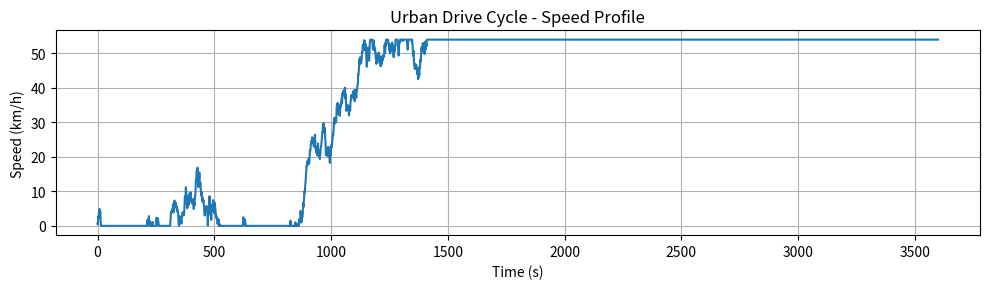

Reproduce this figure in Python.
import numpy as np
import matplotlib
matplotlib.use('Agg')  # Non-GUI backend
import matplotlib.pyplot as plt


def run_urban_drive_simulation(seed: int = 42) -> dict:
    """
    Simulates an urban driving cycle for a 1200 kg hybrid vehicle and estimates
    energy consumption, regenerative braking energy recovery, and final SOC.
    
    Parameters:
        seed (int): Random seed for reproducibility.

    Returns:
        dict: Summary containing total distance, energy consumed, regen energy, and final SOC.
    """

    # Vehicle and environment constants
    vehicle_mass = 1200  # in kg
    gravity = 9.81  # m/s^2
    rolling_resistance_coeff = 0.015
    air_density = 1.225  # kg/m^3
    drag_coefficient = 0.29
    frontal_area = 2.2  # m^2

    # Powertrain and energy system
    regen_efficiency = 0.6  # 60% regen braking efficiency
    motor_efficiency = 0.9  # 90% drive efficiency
    battery_capacity_kwh = 40  # Battery capacity in kWh
    soc_start = 0.9  # Start with 90% SOC
    hvac_load_kw = 1.5  # HVAC load in kW

    # Drive cycle and simulation configuration
    distance_total_km = 25
    drive_cycle_duration = 3600  # 1 hour = 3600 seconds
    time_step = 1  # 1 second resolution
    np.random.seed(seed)

    # Time series and synthetic speed profile (stop-go urban pattern)
    time_series = np.arange(0, drive_cycle_duration, time_step)
    speed_profile = np.clip(
        np.cumsum(np.random.normal(0, 0.3, len(time_series))), 0, 15
    )  # Speed in m/s

    acceleration = np.gradient(speed_profile, time_step)

    # Initialize metrics
    total_energy_consumed_kwh = 0.0
    total_energy_regen_kwh = 0.0
    soc = soc_start * battery_capacity_kwh

    # Energy computation over the time series
    for v, a in zip(speed_profile, acceleration):
        # Forces
        f_rolling = vehicle_mass * gravity * rolling_resistance_coeff
        f_aero = 0.5 * air_density * drag_coefficient * frontal_area * v**2
        f_inertia = vehicle_mass * a

        total_force = f_rolling + f_aero + f_inertia
        power_watt = total_force * v

        # Add HVAC load
        power_watt += hvac_load_kw * 1000  # Convert kW to W

        energy_joules = power_watt * time_step

        if energy_joules > 0:
            # Discharging energy
            energy_kwh = energy_joules / 3.6e6 / motor_efficiency
            total_energy_consumed_kwh += energy_kwh
            soc -= energy_kwh
        else:
            # Regenerative braking
            energy_kwh = -energy_joules / 3.6e6 * regen_efficiency
            total_energy_regen_kwh += energy_kwh
            soc += energy_kwh

        # Clamp SOC to valid range
        soc = max(0, min(battery_capacity_kwh, soc))

    # Optional visualization (can be commented out for headless testing)
    plt.figure(figsize=(10, 3))
    plt.plot(time_series, speed_profile * 3.6)  # Convert m/s to km/h
    plt.title("Urban Drive Cycle - Speed Profile")
    plt.xlabel("Time (s)")
    plt.ylabel("Speed (km/h)")
    plt.grid(True)
    plt.tight_layout()
    plt.show()

    return {
        "total_distance_km": distance_total_km,
        "energy_consumed_kwh": round(total_energy_consumed_kwh, 2),
        "energy_regen_kwh": round(total_energy_regen_kwh, 2),
        "final_soc_kwh": round(soc, 2)
    }


# Run simulation if executed directly
if __name__ == "__main__":
    results = run_urban_drive_simulation()
    print("Simulation Results:")
    for key, value in results.items():
        print(f"{key.replace('_', ' ').title()}: {value}")
